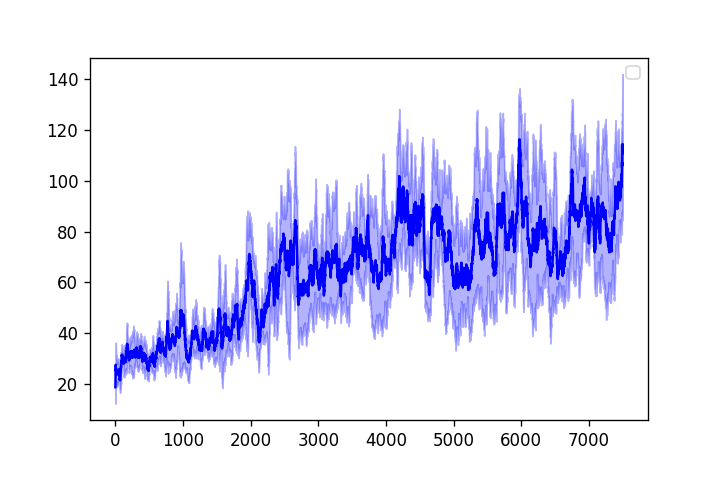

The data file committed next to this chart (first rows):
1.000000000000000000e+01, 2.250000000000000000e+01, 2.766666666666666785e+01, 2.450000000000000000e+01, 2.300000000000000000e+01, 2.233333333333333215e+01, 2.300000000000000000e+01, 2.187500000000000000e+01, 2.288888888888888928e+01, 2.469999999999999929e+01, 2.527272727272727337e+01, 2.525000000000000000e+01, 2.400000000000000000e+01, 2.450000000000000000e+01, 2.413333333333333286e+01, 2.368750000000000000e+01, 2.388235294117647101e+01, 2.394444444444444287e+01, 2.342105263157894868e+01, 2.400000000000000000e+01, 2.352380952380952550e+01, 2.390909090909091006e+01, 2.347826086956521863e+01, 2.325000000000000000e+01
2.400000000000000000e+01, 2.000000000000000000e+01, 2.100000000000000000e+01, 1.975000000000000000e+01, 2.119999999999999929e+01, 2.066666666666666785e+01, 2.342857142857142705e+01, 2.325000000000000000e+01, 2.555555555555555713e+01, 2.500000000000000000e+01, 2.472727272727272663e+01, 2.383333333333333215e+01, 2.330769230769230660e+01, 2.371428571428571530e+01, 2.353333333333333499e+01, 2.281250000000000000e+01, 2.270588235294117752e+01, 2.400000000000000000e+01, 2.394736842105263008e+01, 2.430000000000000071e+01, 2.638095238095237960e+01, 2.600000000000000000e+01, 2.534782608695652328e+01, 2.595833333333333215e+01
1.700000000000000000e+01, 2.300000000000000000e+01, 2.033333333333333215e+01, 2.400000000000000000e+01, 2.280000000000000071e+01, 2.183333333333333215e+01, 2.271428571428571530e+01, 2.237500000000000000e+01, 2.233333333333333215e+01, 2.119999999999999929e+01, 2.054545454545454675e+01, 2.250000000000000000e+01, 2.307692307692307665e+01, 2.221428571428571530e+01, 2.206666666666666643e+01, 2.218750000000000000e+01, 2.211764705882352899e+01, 2.150000000000000000e+01, 2.142105263157894868e+01, 2.119999999999999929e+01, 2.061904761904762040e+01, 2.013636363636363669e+01, 1.986956521739130466e+01, 1.962500000000000000e+01
1.500000000000000000e+01, 1.250000000000000000e+01, 2.566666666666666785e+01, 3.100000000000000000e+01, 3.920000000000000284e+01, 4.066666666666666430e+01, 4.500000000000000000e+01, 4.200000000000000000e+01, 3.955555555555555713e+01, 3.760000000000000142e+01, 3.600000000000000000e+01, 3.450000000000000000e+01, 3.369230769230769340e+01, 3.478571428571428470e+01, 3.446666666666666856e+01, 3.506250000000000000e+01, 3.452941176470588402e+01, 3.705555555555555713e+01, 3.605263157894736992e+01, 3.500000000000000000e+01, 3.400000000000000000e+01, 3.372727272727272663e+01, 3.430434782608695343e+01, 3.337500000000000000e+01
2.800000000000000000e+01, 1.850000000000000000e+01, 2.200000000000000000e+01, 2.125000000000000000e+01, 2.339999999999999858e+01, 2.116666666666666785e+01, 2.400000000000000000e+01, 2.362500000000000000e+01, 2.266666666666666785e+01, 2.150000000000000000e+01, 2.200000000000000000e+01, 2.250000000000000000e+01, 2.315384615384615330e+01, 2.307142857142857295e+01, 2.239999999999999858e+01, 2.212500000000000000e+01, 2.176470588235294201e+01, 2.166666666666666785e+01, 2.121052631578947256e+01, 2.069999999999999929e+01, 2.019047619047618980e+01, 2.004545454545454675e+01, 1.973913043478260931e+01, 1.958333333333333215e+01
